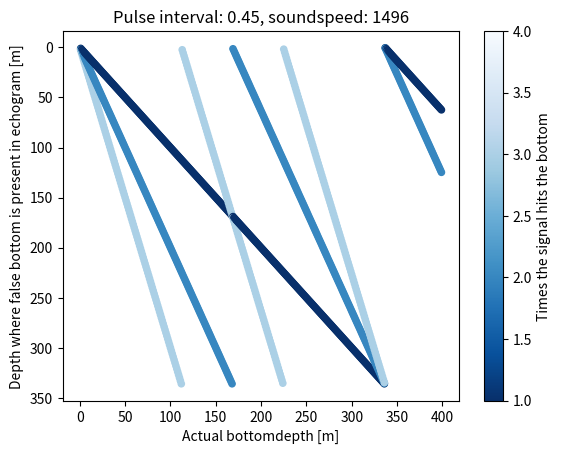

The matplotlib source for this figure:
#!/usr/bin/env python3

import matplotlib
import matplotlib.pyplot as plt
import pandas as pd

def predictbottom(soundspeed, pulseinterval, maxdepth, n=3, m=3):
    # All times in s
    bottomdepth = range(0, maxdepth, 1)
    #fb = []
    fb = pd.DataFrame(columns=['bottomdepth', 'n', 'm', 'depth'])
    for i, _depth in enumerate(bottomdepth):
        # When does the n'th order bottom signal appear after send pulse
        bt = falsebottom(_depth, pulseinterval, soundspeed, n, m)
        fb = pd.concat([fb, pd.DataFrame(bt)])
    return fb


def falsebottom(_depth, pulseinterval, soundspeed, n, m): # Detect single false bottom
    bt = []
    dt_bottom = 2*_depth/soundspeed
    for j, _n in enumerate(range(0, n)):
        for k, _m in enumerate(range(0, m)):
            dt_false = ((_n+1)*dt_bottom - _m*pulseinterval)
            _bt = dt_false*soundspeed/2
            if _bt > 0 and _bt <= pulseinterval*soundspeed/2.:
                bt.append({"bottomdepth": _depth, "n": _n+1, "m": _m, "depth": _bt})
    return bt

def example():
    bottomdepth = 400 # m
    n = 3 # n'th reflection, 3 means we will see 1st reflection (strong), 2nd reflection (moderate) and 3rd (very weak)
    m = 3
    soundspeed = 1496 # m/s
    pulseinterval = 0.45 # s

    falsebottom = predictbottom(soundspeed, pulseinterval, bottomdepth, n, m)
    
    print(falsebottom)

    cmap_reversed = plt.get_cmap('Blues_r')
    ax = falsebottom.plot.scatter(x='bottomdepth', y='depth', c='n',
                                  colormap=cmap_reversed, vmax = 4)
    ax.invert_yaxis()
    ax.set(xlabel='Actual bottomdepth [m]',
           ylabel='Depth where false bottom is present in echogram [m]',
           title='Pulse interval: '+str(pulseinterval)+', soundspeed: '+str(soundspeed))
    f = plt.gcf().get_axes()[1].set_ylabel('Times the signal hits the bottom')
    #plt.clim(1, 4)
    plt.show()

if __name__ == "__main__":
    # Run example if not imported
    example()
